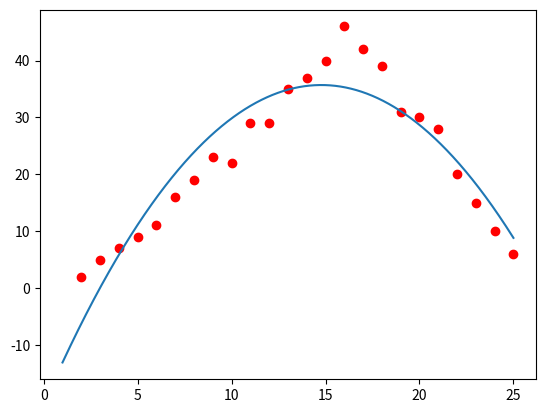

Here is the Python script that generated this plot:
import numpy as np
import matplotlib 
import matplotlib.pyplot as plt

# random data
A = [2,3,4,5,6,7,8,9,10,11,12,13,14,15,16,17,18,19,20,21,22,23,24,25]
b = [2,5,7,9,11,16,19,23,22,29,29,35,37,40,46,42,39,31,30,28,20,15,10,6]

# visualize data
plt.plot(A,b,'ro')

# changr row vector to column vector
A = np.array([A]).T
b = np.array([b]).T

# create A square
x_square = np.array([A[:,0]**2]).T
A = np.concatenate((x_square,A), axis=1)

# create vector 1
ones = np.ones((A.shape[0],1), dtype = np.int8)

# combine 1 and A
A = np.concatenate((A,ones), axis=1)

# use fomular
x = np.linalg.inv(A.transpose().dot(A)).dot(A.transpose()).dot(b)

# test data to draw
x0 = np.linspace(1,25,10000)
y0 = x[0][0]*x0*x0 + x[1][0]*x0 + x[2][0]

plt.plot(x0,y0)
plt.show()



